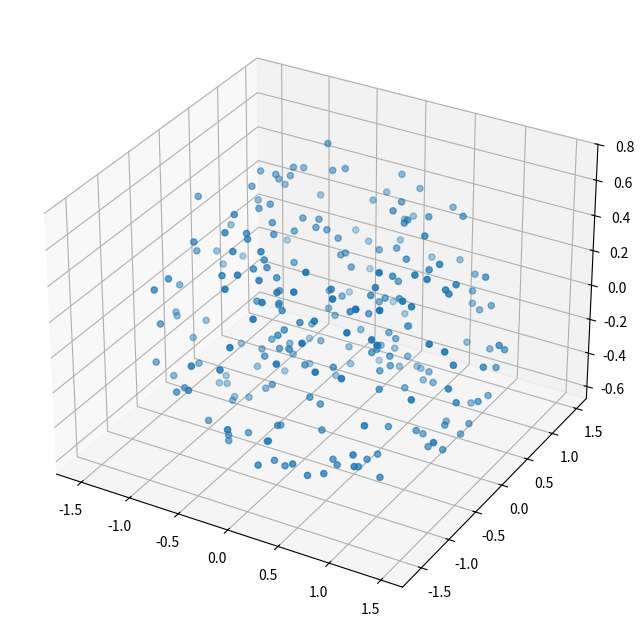

The script that saved this image:
import os
import scipy
import argparse
import numpy as np
import networkx as nx
import matplotlib.pyplot as plt
from mpl_toolkits.mplot3d import proj3d

rng = np.random.default_rng(42)

def_knownmodels=[
        "S1w",
        "S1",
        "2S1",
        "S2uR",
        "S2v2S1",
        "T2"
        ]

def vary_dim_SNR(model_type="S2uR", N=250, p=2, normalize=True, stochastic=False, add_origin=False, plot=False, outpath=None, verbose=False):
    snr_sweep = np.logspace(-3, -1/2, num=6)
    for snr in snr_sweep:
        vary_embed_dim(
                model_type=model_type,
                N=N,
                noise_prop=snr,
                p=p,
                normalize=normalize,
                stochastic=stochastic,
                add_origin=add_origin,
                plot=plot,
                outpath=outpath,
                verbose=verbose
                )


def vary_SNR(model_type="S2uR", N=250, embedding_dim=3, p=2, normalize=True, stochastic=False, add_origin=False, plot=False, outpath=None, verbose=False):
    dim = embedding_dim
    snr_sweep = np.logspace(-3, -1/2, num=6)
    for snr in snr_sweep:
        outpath_i = get_outpath_i(outpath, p, dim, snr)
        run_model(
                model_type=model_type,
                N=N,
                noise_prop=snr,
                embedding_dim=embedding_dim,
                p=p,
                normalize=normalize,
                stochastic=stochastic,
                add_origin=add_origin,
                outpath=outpath_i,
                plot=plot,
                verbose=verbose
                )


def vary_embed_dim(model_type="S2uR", N=250, noise_prop=1/10, p=2, normalize=True, stochastic=False, add_origin=False, plot=False, outpath=None, verbose=False):
    dim_sweep = [int(i) for i in np.logspace(1/2, 3, num=6)]
    snr = noise_prop
    for dim in dim_sweep:
        outpath_i = get_outpath_i(outpath, p, dim, snr)
        run_model(
                model_type=model_type,
                N=N,
                noise_prop=snr,
                embedding_dim=dim,
                p=p,
                normalize=normalize,
                stochastic=stochastic,
                add_origin=add_origin,
                outpath=outpath_i,
                plot=plot,
                verbose=verbose
                )



def get_outpath_i(outpath, p, dim, snr):
    if snr > 0:
        outpath_i = outpath.replace(f'L{p}', f'd{dim}_snr10e{np.log10(snr)}_L{p}')
    elif snr==0:
        outpath_i = outpath.replace(f'L{p}', f'd{dim}_noiseless_L{p}')
    else:
        raise Exception("signal-to-raise ratio (specified as noise proportion) cannot be a negative number")

    outpath_i, ext = os.path.splitext(outpath_i)
    outpath_i = outpath_i.replace('.0','').replace('.',',')
    outpath_i = outpath_i + ext
    return outpath_i

def run_model(
        model_type="S2uR", 
        N = 250,
        noise_prop=0.1,
        embedding_dim=3,
        p=2,
        normalize=True,
        stochastic=False,
        add_origin=False,
        plot=False,
        outpath=None,
        verbose=True
        ):
    print(f"\nRunning toy model \"{model_type}\"...")
    if verbose:
        print("Model parameters:")
        print(f"N = {N}")
        print(f"noise_proportion = {noise_prop}")
        print(f"embedding_dimension = {embedding_dim}")
        print(f"distance normalization = {normalize}")
        print(f"stochastic = {stochastic}")
        print(f"add_origin = {add_origin}")
        print(f"p = {p}")

    model_fn = get_model_fn(model_type)

    ptcloud = model_fn(
            N=N,
            stochastic=stochastic,
            add_origin=add_origin
            )

    if normalize:
        ptcloud = add_noise(ptcloud, noise_prop, p=p)
        ptcloud = affine_embed_ptcloud(ptcloud, embedding_dim)
    else:
        ptcloud = affine_embed_ptcloud(ptcloud, embedding_dim)
        ptcloud = add_noise(ptcloud, noise_prop, p=p)


    # computes the pairwise Euclidean p-distance from a point cloud list
    dX = scipy.spatial.distance.squareform(scipy.spatial.distance.pdist(ptcloud.T, metric='minkowski', p=p))
    if normalize:
        dX = dX / np.max(dX)

    # write out distance matrix if possible; return as output if not
    if outpath:
        print(f"Saving model distance matrix to: \n{outpath}\n")
        np.savetxt(outpath, dX)
        if plot:
            plot_3d(ptcloud[0], ptcloud[1], ptcloud[2], plot=False, savename=outpath.replace('.txt','_plt3d.png'))
    else:
        return dX
#####################################################################################################################################################


#####################################################################################################################################################
def plot_3d(x, y, z, c=None, plot=True, savename=None):
    fig = plt.figure(figsize=(8, 8))
    ax = fig.add_subplot(111, projection='3d')
    ax.scatter(x, y, z, c=c)
    if plot:
        plt.show()
    else:
        plt.savefig(savename, dpi=300, format='png')
        plt.close()


def affine_embed_ptcloud(ptcloud, embed_dim):
    source_dim = ptcloud.shape[0]
    mult = 1+int(embed_dim/source_dim)
    T_aff = np.concatenate([np.eye(source_dim)]*mult)[:embed_dim, :]
    ptcloud_embd = 1/mult * T_aff @ ptcloud 
    return ptcloud_embd

def get_model_fn(model_type):
    switch={
        "S1w": warped_circle,
        "S1": circle,
        "2S1": con_circles,
        "S2uR": sphere_w_chord,
        "S2v2S1": sphere_v_2circ,
        "T2": torus
     }
    model_fn = switch.get(model_type, Exception(f"Unrecogized model type: {model_type}"))
    return model_fn

def add_noise(ptcloud, noise_prop, p=2):
    assert ptcloud.ndim == 2, "point cloud must be specified as an array of N d-dimensional points with shape (d,N)"
    base_noise = np.random.standard_normal(ptcloud.shape)
    
    noise_norm = sum(np.power(np.sum(np.power(base_noise, p), axis=0), 1/p))
    sig_norm = sum(np.power(np.sum(np.power(ptcloud, p), axis=0), 1/p))

    noise = base_noise * sig_norm * noise_prop / noise_norm
    return ptcloud + noise
#####################################################################################################################################################


#####################################################################################################################################################
## WARPED CIRCLE
# generate and plot warped circle (unknot) in R3:
def warped_circle(N=250, radius=1, shape_par=2, n_loops=1, amp=1, stochastic=False, add_origin=True):
    if stochastic:
        t = np.random.rand(N)*n_loops*2*np.pi
    else:
        t = np.linspace(0, n_loops*2*np.pi, num=N)
    x = shape_par*np.cos(t)
    y = np.sin(t)
    z = np.cos(n_loops*2*t)*np.sin(n_loops*2*t)+amp*t*np.sin(t)
    if add_origin:
        x,y,z = [_add_origin(coord) for coord in [x,y,z]]
    return radius*np.array([x, y, z])

## CIRCLE
def circle(N=250, radius=1, stochastic=False, add_origin=True):
    if stochastic:
        t = np.random.rand(N)*2*np.pi
    else:
        t = np.linspace(0, 2*np.pi, num=N)
    x = np.cos(t)
    y = np.sin(t)
    if add_origin:
        x,y = [_add_origin(coord) for coord in [x,y]]
    return radius*np.array([x, y])

## CONCECTRIC CIRCLES
def con_circles(N=250, radius=1, ab_ratio=1, warped=False, stochastic=False, add_origin=True):
    Nc = int(N/2)
    if warped:
        circle_fn=warped_circle
    else:
        circle_fn=circle

    xy_in = circle_fn(N=(N-Nc), radius=radius, stochastic=stochastic, add_origin=add_origin)
    xy_out = circle_fn(N=Nc, radius=radius*(1+ab_ratio), stochastic=stochastic, add_origin=False)
    xy = np.concatenate([xy_in, xy_out], axis=1)
    return xy

## SPHERE UNION DIAMETER
def sphere_w_chord(N=250, radius=1, chord_ratio=1/10, stochastic=False, add_origin=True):
    Nc = int(N*chord_ratio)
    Ns = N - Nc
    if stochastic:
        u = np.random.rand(Ns)*2*np.pi
        v = np.arccos(2*np.random.rand(Ns)-1)
        t = 2*np.random.rand(Nc)-1
    else:
        u = np.linspace(0, 2*np.pi, num=Ns)
        rng.shuffle(u)
        v = np.arccos(np.linspace(-1, 1, num=Ns))
        t = np.linspace(-1, 1, num=Nc)
    x = np.concatenate([np.cos(u) * np.sin(v), np.zeros((Nc,))])
    y = np.concatenate([np.sin(u) * np.sin(v), np.zeros((Nc,))])
    z = np.concatenate([np.cos(v), t])
    if add_origin:
        x,y,z = [_add_origin(coord) for coord in [x,y,z]]
    return radius*np.array([x, y, z])

## WEDGE PRODUCT S1vS2vS1
def sphere_v_2circ(N=250, radius=1, circ_ratio=1/10, stochastic=False, add_origin=True):
    Nc = int(N*circ_ratio)
    Ns = N - Nc*2
    if stochastic:
        u = np.random.rand(Ns)*2*np.pi
        v = np.arccos(2*np.random.rand(Ns)-1)
        t = np.random.rand(Nc)*2*np.pi
    else:
        u = np.linspace(0, 2*np.pi, num=Ns)
        rng.shuffle(u)
        v = np.arccos(np.linspace(-1, 1, num=Ns))
        t = np.linspace(0, 2*np.pi, num=Nc)
    x = np.concatenate([np.cos(u) * np.sin(v), np.cos(t), np.cos(t)])
    y = np.concatenate([np.sin(u) * np.sin(v), np.zeros((2*Nc,))])
    z = np.concatenate([np.cos(v), np.sin(t)-2, np.sin(t)+2])
    if add_origin:
        x,y,z = [_add_origin(coord) for coord in [x,y,z]]
    return radius*np.array([x, y, z])

## TORUS
def torus(N=250, radius=1, ab_ratio=2, stochastic=False, add_origin=False):
    if stochastic:
        u = np.random.rand(N)*2*np.pi
        v = np.random.rand(N)*2*np.pi
    else:
        u = np.linspace(0, 2*np.pi, num=N)
        rng.shuffle(u)
        v = np.linspace(0, 2*np.pi, num=N)
    x=(ab_ratio + np.cos(u)) * np.cos(v)
    y=(ab_ratio + np.cos(u)) * np.sin(v)
    z=np.sin(u)
    if add_origin:
        x,y,z = [_add_origin(coord) for coord in [x,y,z]]
    return radius*np.array([x, y, z])

def _add_origin(x):
    x[0]=0
    return x
#####################################################################################################################################################


if __name__=="__main__":
    parser = argparse.ArgumentParser(
        description="Show distributions of outputs from topological bootstrap"
    )
    parser.add_argument(
        "-m",
        "--model_type",
        type=str,
        default="T2",
        help=f"specifies toy model used to generate data -- choose from the following: {def_knownmodels}"
    )
    parser.add_argument(
        "-n",
        "--sample_points",
        type=int,
        default=250,
        help="number of points sampled from toy model space"
    )
    parser.add_argument(
        "-o",
        "--outpath",
        type=str,
        default="./T2u0_L2dists.txt",
        help="general form of output path"
    )
    parser.add_argument(
        "-p",
        "--p",
        type=int,
        default=2,
        help="power of Euclidean norm"
    )
    parser.add_argument(
        "-s",
        "--stochastic",
        default=False,
        action="store_true",
        help="toggle random (default fixed) sample of toy model space"
    )
    parser.add_argument(
        "-O",
        "--add_origin",
        default=False,
        action="store_true",
        help="union the origin into the toy model space"
    )
    parser.add_argument(
        "-S",
        "--vary_SNR",
        default=False,
        action="store_true",
        help="option to run given model over varied SNR values"
    )
    parser.add_argument(
        "-D",
        "--vary_embed_dim",
        default=False,
        action="store_true",
        help="option to run given model over varied embedding dimensions"
    )
    parser.add_argument(
        "-N",
        "--normalize",
        default=False,
        action="store_true",
        help="option to normalize distance matrices by dividing all distances by maximum value"
    )
    parser.add_argument(
        "-F",
        "--add_noiseless",
        default=False,
        action="store_true",
        help="option to run a set of noiseless embeddings at varying dimensions"
    )
    parser.add_argument(
        "-v",
        "--verbose",
        default=False,
        action="store_true",
        help="toggle verbose output"
    )
    args = parser.parse_args()

    if "u0" in args.model_type:
        args.model_type = args.model_type.replace("u0","")
        args.add_origin = True

    if args.vary_SNR and args.vary_embed_dim:
        vary_dim_SNR(
                model_type=args.model_type,
                N=args.sample_points,
                outpath=args.outpath,
                p=args.p,
                normalize=args.normalize,
                stochastic=args.stochastic,
                add_origin=args.add_origin,
                verbose=args.verbose
                )
    elif args.vary_SNR:
        vary_SNR(
                model_type=args.model_type,
                N=args.sample_points,
                outpath=args.outpath,
                p=args.p,
                normalize=args.normalize,
                stochastic=args.stochastic,
                add_origin=args.add_origin,
                verbose=args.verbose
                )
    elif args.vary_embed_dim:
        vary_embed_dim(
                model_type=args.model_type,
                N=args.sample_points,
                outpath=args.outpath,
                p=args.p,
                normalize=args.normalize,
                stochastic=args.stochastic,
                add_origin=args.add_origin,
                verbose=args.verbose
                )
    else:
        run_model(
                model_type=args.model_type,
                N=args.sample_points,
                outpath=args.outpath,
                p=args.p,
                normalize=args.normalize,
                stochastic=args.stochastic,
                add_origin=args.add_origin,
                plot=True,
                verbose=args.verbose
                )

    if args.add_noiseless:
        vary_embed_dim(
                model_type=args.model_type,
                N=args.sample_points,
                outpath=args.outpath,
                noise_prop=0,
                p=args.p,
                normalize=args.normalize,
                stochastic=args.stochastic,
                add_origin=args.add_origin,
                verbose=args.verbose
                )
